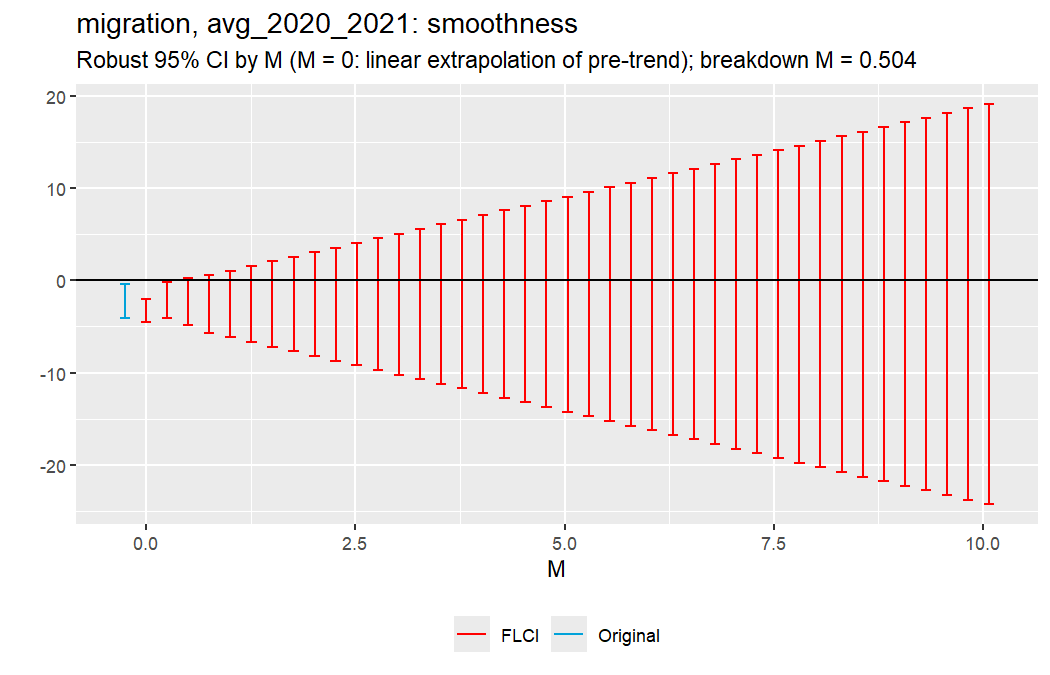

The file beside this chart, header and first rows:
lb, ub, method, Delta, M, outcome, target
-4.517, -2.027, FLCI, DeltaSD, 0, migration, avg_2020_2021
-4.06, -0.1934, FLCI, DeltaSD, 0.2518, migration, avg_2020_2021
-4.863, 0.2681, FLCI, DeltaSD, 0.5035, migration, avg_2020_2021
-5.687, 0.5472, FLCI, DeltaSD, 0.7553, migration, avg_2020_2021
-6.19, 1.051, FLCI, DeltaSD, 1.007, migration, avg_2020_2021
-6.694, 1.554, FLCI, DeltaSD, 1.259, migration, avg_2020_2021
-7.197, 2.058, FLCI, DeltaSD, 1.511, migration, avg_2020_2021
-7.701, 2.561, FLCI, DeltaSD, 1.762, migration, avg_2020_2021
-8.204, 3.065, FLCI, DeltaSD, 2.014, migration, avg_2020_2021
-8.708, 3.568, FLCI, DeltaSD, 2.266, migration, avg_2020_2021
-9.211, 4.072, FLCI, DeltaSD, 2.518, migration, avg_2020_2021
-9.715, 4.576, FLCI, DeltaSD, 2.77, migration, avg_2020_2021
-10.22, 5.079, FLCI, DeltaSD, 3.021, migration, avg_2020_2021
-10.72, 5.583, FLCI, DeltaSD, 3.273, migration, avg_2020_2021
-11.23, 6.086, FLCI, DeltaSD, 3.525, migration, avg_2020_2021
-11.73, 6.59, FLCI, DeltaSD, 3.777, migration, avg_2020_2021
-12.23, 7.093, FLCI, DeltaSD, 4.028, migration, avg_2020_2021
-12.74, 7.597, FLCI, DeltaSD, 4.28, migration, avg_2020_2021
-13.24, 8.1, FLCI, DeltaSD, 4.532, migration, avg_2020_2021
-13.74, 8.604, FLCI, DeltaSD, 4.784, migration, avg_2020_2021
-14.25, 9.108, FLCI, DeltaSD, 5.035, migration, avg_2020_2021
-14.75, 9.611, FLCI, DeltaSD, 5.287, migration, avg_2020_2021
-15.25, 10.11, FLCI, DeltaSD, 5.539, migration, avg_2020_2021
-15.76, 10.62, FLCI, DeltaSD, 5.791, migration, avg_2020_2021
-16.26, 11.12, FLCI, DeltaSD, 6.043, migration, avg_2020_2021
-16.76, 11.63, FLCI, DeltaSD, 6.294, migration, avg_2020_2021
-17.27, 12.13, FLCI, DeltaSD, 6.546, migration, avg_2020_2021
-17.77, 12.63, FLCI, DeltaSD, 6.798, migration, avg_2020_2021
-18.28, 13.14, FLCI, DeltaSD, 7.05, migration, avg_2020_2021
-18.78, 13.64, FLCI, DeltaSD, 7.301, migration, avg_2020_2021
-19.28, 14.14, FLCI, DeltaSD, 7.553, migration, avg_2020_2021
-19.79, 14.65, FLCI, DeltaSD, 7.805, migration, avg_2020_2021
-20.29, 15.15, FLCI, DeltaSD, 8.057, migration, avg_2020_2021
-20.79, 15.65, FLCI, DeltaSD, 8.309, migration, avg_2020_2021
-21.3, 16.16, FLCI, DeltaSD, 8.56, migration, avg_2020_2021
-21.8, 16.66, FLCI, DeltaSD, 8.812, migration, avg_2020_2021
-22.3, 17.16, FLCI, DeltaSD, 9.064, migration, avg_2020_2021
-22.81, 17.67, FLCI, DeltaSD, 9.316, migration, avg_2020_2021
-23.31, 18.17, FLCI, DeltaSD, 9.567, migration, avg_2020_2021
-23.81, 18.67, FLCI, DeltaSD, 9.819, migration, avg_2020_2021
-24.32, 19.18, FLCI, DeltaSD, 10.07, migration, avg_2020_2021
